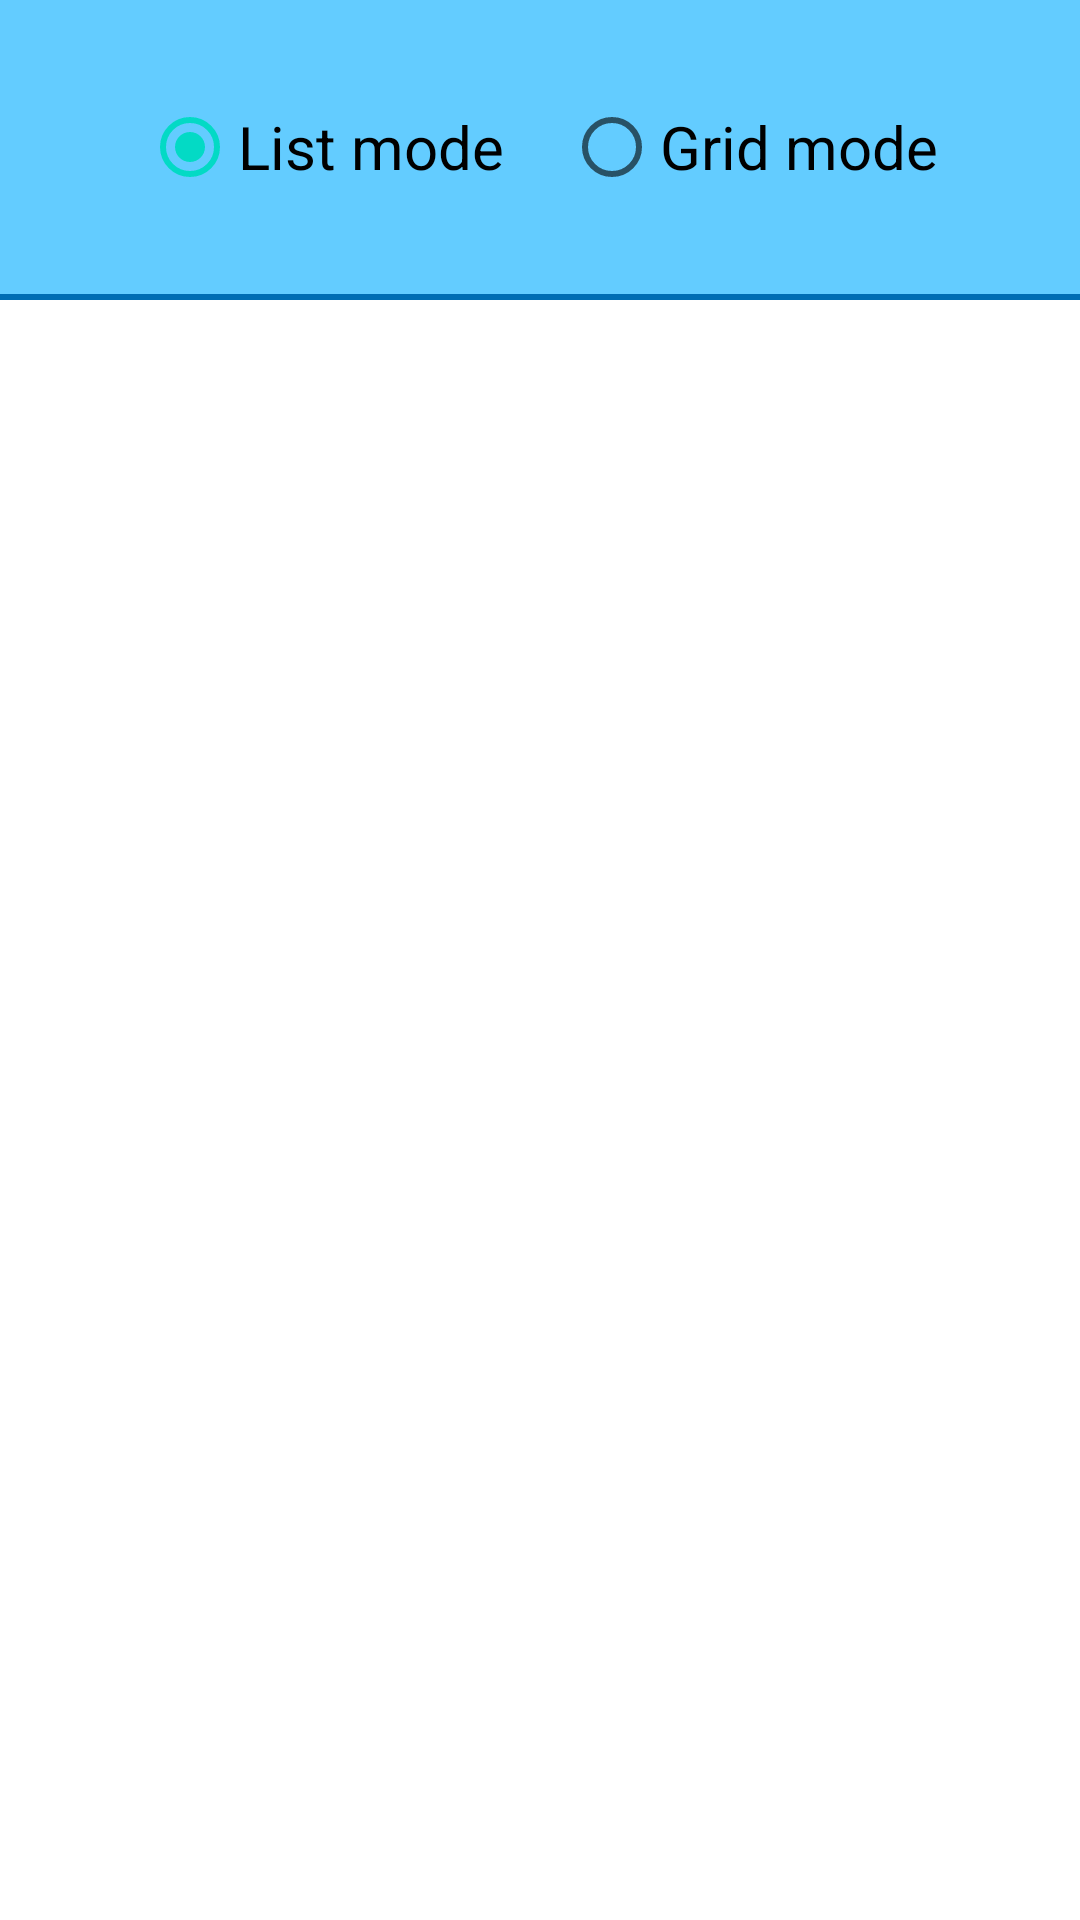

Android layout source for this screen:
<!-- AndroidManifest.xml: application theme AppTheme -->
<!-- res/layout/fragment_list.xml -->
<layout xmlns:android="http://schemas.android.com/apk/res/android">

    <data>

        <import type="android.view.View" />

        <variable
            name="viewModel"
            type="com.example.swordhealthchallenge.viewModels.ListViewModel" />
    </data>

    <androidx.constraintlayout.widget.ConstraintLayout
        android:layout_width="match_parent"
        android:layout_height="match_parent"
        android:background="@color/colorWhite"
        android:orientation="vertical">

        <LinearLayout
            android:layout_width="match_parent"
            android:layout_height="match_parent"
            android:orientation="vertical">

            <LinearLayout
                android:layout_width="match_parent"
                android:layout_height="100dp"
                android:background="@color/colorPrimaryLight"
                android:orientation="vertical">

                <RadioGroup
                    android:id="@+id/radioGroup"
                    android:layout_width="match_parent"
                    android:layout_height="0dp"
                    android:layout_weight="1"
                    android:layout_gravity="center"
                    android:layout_margin="20sp"
                    android:gravity="center"
                    android:orientation="horizontal">

                    <RadioButton
                        android:id="@+id/radio1"
                        android:layout_width="wrap_content"
                        android:layout_height="wrap_content"
                        android:layout_marginEnd="10dp"
                        android:layout_marginRight="10dp"
                        android:checked="true"
                        android:onClick="@{viewModel::onListModeClick}"
                        android:text="List mode"
                        android:textSize="20sp" />

                    <RadioButton
                        android:id="@+id/radio2"
                        android:layout_width="wrap_content"
                        android:layout_height="wrap_content"
                        android:layout_marginStart="10dp"
                        android:layout_marginLeft="10dp"
                        android:checked="false"
                        android:onClick="@{viewModel::onGridModeClick}"
                        android:text="Grid mode"
                        android:textSize="20sp" />
                </RadioGroup>

                <View
                    android:layout_width="match_parent"
                    android:layout_height="2dp"
                    android:background="@color/colorPrimaryDark"
                    />

            </LinearLayout>

            <androidx.recyclerview.widget.RecyclerView
                android:id="@+id/list_rv"
                android:layout_width="match_parent"
                android:layout_height="match_parent" />

            
            
            
            
            
            

        </LinearLayout>


    </androidx.constraintlayout.widget.ConstraintLayout>

</layout>
<!-- resources referenced by this layout -->
<resources>
  <color name="colorPrimaryDark">#006db3</color>
  <color name="colorPrimaryLight">#63ccff</color>
  <color name="colorWhite">@android:color/white</color>
  <style name="AppTheme" parent="Theme.AppCompat.DayNight.NoActionBar">
          <item name="colorPrimary">@color/colorPrimary</item>
          <item name="colorPrimaryDark">@color/colorPrimaryDark</item>
          <item name="colorAccent">@color/colorBlack</item>
          <item name="colorControlNormal">@color/colorPrimaryDark</item>
          <item name="colorControlActivated">@color/colorPrimary</item>
          <item name="android:windowBackground">@color/colorWindowBackground</item>
          <item name="android:colorBackground">@color/colorWindowBackground</item>
      </style>
  <color name="colorPrimary">#039be5</color>
  <color name="colorBlack">@android:color/black</color>
  <color name="colorWindowBackground">#33ffffff</color>
</resources>
